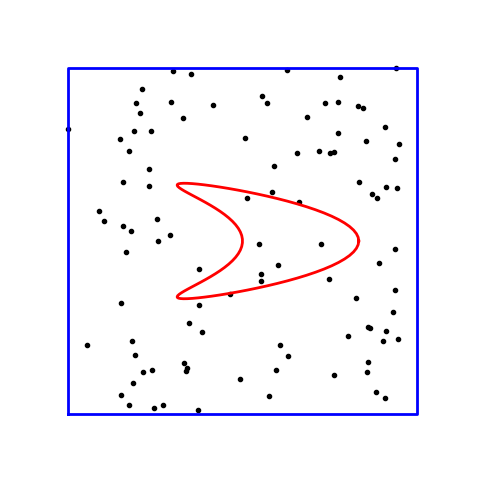

Write the Python code that produced this figure. (Note: this script raises an exception after producing the figure.)
import numpy as np
import matplotlib.pyplot as plt

t = np.linspace(0., 2. * np.pi, 100)
x = np.cos(t) + np.cos(2. * t)
y = np.sin(t)

N = 100
rand = np.array([np.random.uniform(low=-3, high=3, size=N), np.random.uniform(low=-3, high=3, size=N)]).T

fig, ax = plt.subplots(1, 1, figsize=(6, 6))
ax.plot(rand[:,0], rand[:,1], '.k')
ax.plot(x, y, "-r", linewidth=2)
ax.plot([-3, -3, 3, 3, -3], [-3, 3, 3, -3, -3], "-b", linewidth=2)
ax.set_axis_off()
ax.set_xlim([-4, 4])
ax.set_ylim([-4, 4])

plt.show()

import sympy as sp
sp.init_printing()

%matplotlib inline

import numpy as np
import matplotlib.pyplot as plt

def f(x):
    return -x**2 + 3.

N = 100000           # The number of random points

x_lower_bound = -4.0
x_upper_bound = 4.0
y_lower_bound = -16.0
y_upper_bound = 16.0

random_points = np.array([np.random.uniform(low=x_lower_bound, high=x_upper_bound, size=N),
                          np.random.uniform(low=y_lower_bound, high=y_upper_bound, size=N)]).T

# Points between f and the abscissa
random_points_in_pos = np.array([p for p in random_points if 0 <= p[1] <= f(p[0])])
random_points_in_neg = np.array([p for p in random_points if 0 >  p[1] >= f(p[0])])

ratio_pos = float(len(random_points_in_pos)) / float(N)
ratio_neg = float(len(random_points_in_neg)) / float(N)
print('Percentage of "positive" points between f and the abscissa: {:.2f}%'.format(ratio_pos * 100))
print('Percentage of "negative" points between f and the abscissa: {:.2f}%'.format(ratio_neg * 100))

s2 = (x_upper_bound - x_lower_bound) * (y_upper_bound - y_lower_bound)
print("Box surface:", s2)

s1 = ratio_pos * s2 - ratio_neg * s2
print("Function integral (numerical computation using Monte-Carlo):", s1)

x = sp.symbols("x")

integ = sp.Integral(f(x), (x, x_lower_bound, x_upper_bound))
sp.Eq(integ, integ.doit())

actual_s1 = float(integ.doit())

error = actual_s1 - s1
print("Error ratio = {:.6f}%".format(abs(error / actual_s1) * 100.))

x_array = np.arange(x_lower_bound, x_upper_bound, 0.01)
y_array = f(x_array)

plt.axis([x_lower_bound, x_upper_bound, y_lower_bound, y_upper_bound])
plt.plot(random_points[:,0], random_points[:,1], ',k')
plt.plot(random_points_in_pos[:,0], random_points_in_pos[:,1], ',r')
plt.plot(random_points_in_neg[:,0], random_points_in_neg[:,1], ',r')
plt.hlines(y=0, xmin=x_lower_bound, xmax=x_upper_bound)
plt.plot(x_array, y_array, '-r', linewidth=2)

plt.show()

N = 100000           # The number of random points

lower_bound = 0.0
upper_bound = 1.0

random_points = np.random.uniform(low=lower_bound, high=upper_bound, size=(N, 2))

random_points_in = np.array([p for p in random_points if p[0]**2 + p[1]**2 <= 1.0])

ratio = float(len(random_points_in)) / float(N)
print('Percentage of points in the circle: {:.2f}%'.format(ratio * 100))

s2 = (upper_bound - lower_bound)**2
print("Box surface:", s2)

s1 = ratio * s2
pi = 4. * s1
print("Pi (numerical computation using Monte-Carlo):", pi)

error = math.pi - pi
print("Error ratio = {:.6f}%".format(abs(error / math.pi) * 100.))

x_array = np.arange(lower_bound, upper_bound, 0.01)
y_array = np.sqrt(1. - x_array**2)

fig = plt.figure(figsize=(6, 6))
plt.axis('equal')
plt.plot(random_points[:,0], random_points[:,1], ',k')
plt.plot(random_points_in[:,0], random_points_in[:,1], ',r')
plt.hlines(y=0, xmin=lower_bound, xmax=upper_bound)
plt.plot(x_array, y_array, '-r', linewidth=2)

plt.show()